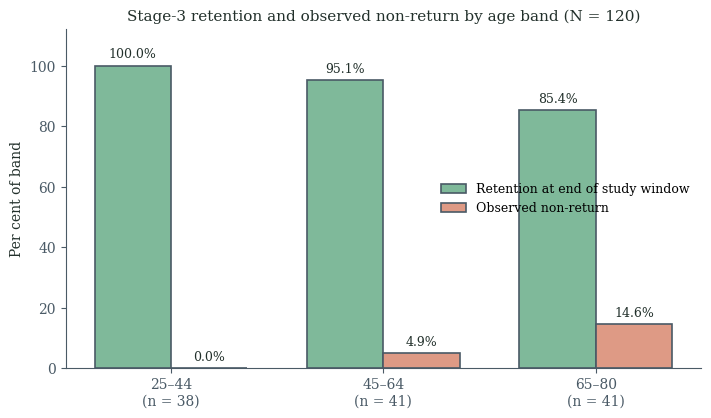
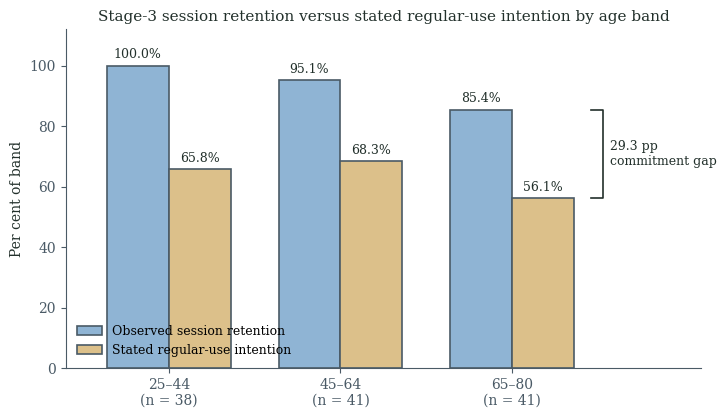

These figures' Python source, in order:
#!/usr/bin/env python3
"""Regenerate Figure 6.1 and Figure 6.3 on the rebuilt register denominators
(38 / 41 / 41), in the same visual style as the other regenerated diagrams."""
import matplotlib
matplotlib.use("Agg")
import matplotlib.pyplot as plt
import numpy as np

plt.rcParams["font.family"] = "serif"
plt.rcParams["font.size"] = 10

INK = "#22302B"; EDGE = "#4A5A66"
GREEN_D = "#7FB99A"; CORAL_D = "#DE9A85"; BLUE_D = "#8FB4D4"; SAND_D = "#DCC08A"

bands = ["25–44\n(n = 38)", "45–64\n(n = 41)", "65–80\n(n = 41)"]
x = np.arange(3)

# ---------- Figure 6.1: retention and observed non-return by band ----------
retention = [100.0, 95.1, 85.4]
nonreturn = [0.0, 4.9, 14.6]
f, ax = plt.subplots(figsize=(8.2, 4.4), dpi=200)
w = 0.36
b1 = ax.bar(x - w/2, retention, w, color=GREEN_D, edgecolor=EDGE, lw=1.2,
            label="Retention at end of study window")
b2 = ax.bar(x + w/2, nonreturn, w, color=CORAL_D, edgecolor=EDGE, lw=1.2,
            label="Observed non-return")
for b in list(b1) + list(b2):
    ax.text(b.get_x() + b.get_width()/2, b.get_height() + 1.5,
            f"{b.get_height():.1f}%", ha="center", va="bottom",
            fontsize=9, color=INK)
ax.set_xticks(x); ax.set_xticklabels(bands, color=INK)
ax.set_ylim(0, 112)
ax.set_ylabel("Per cent of band", color=INK)
ax.set_title("Stage-3 retention and observed non-return by age band (N = 120)",
             fontsize=11, color=INK)
ax.legend(frameon=False, loc="center right", fontsize=9)
for s in ("top", "right"):
    ax.spines[s].set_visible(False)
for s in ("left", "bottom"):
    ax.spines[s].set_color(EDGE)
ax.tick_params(colors=EDGE)
f.savefig("figure_6_1_v12.png", bbox_inches="tight", facecolor="white")
plt.close(f); print("saved figure_6_1_v12.png")

# ---------- Figure 6.3: retention vs regular-use intention by band ----------
intention = [65.8, 68.3, 56.1]
f, ax = plt.subplots(figsize=(8.2, 4.4), dpi=200)
b1 = ax.bar(x - w/2, retention, w, color=BLUE_D, edgecolor=EDGE, lw=1.2,
            label="Observed session retention")
b2 = ax.bar(x + w/2, intention, w, color=SAND_D, edgecolor=EDGE, lw=1.2,
            label="Stated regular-use intention")
for b in list(b1) + list(b2):
    ax.text(b.get_x() + b.get_width()/2, b.get_height() + 1.5,
            f"{b.get_height():.1f}%", ha="center", va="bottom",
            fontsize=9, color=INK)
# bracket for the 29.3-pp commitment gap in the 65-80 band
gx = 2
y_hi, y_lo = retention[2], intention[2]
bx = gx + w/2 + 0.28
ax.plot([bx, bx + 0.07, bx + 0.07, bx], [y_hi, y_hi, y_lo, y_lo],
        color=INK, lw=1.2)
ax.text(bx + 0.11, (y_hi + y_lo)/2, "29.3 pp\ncommitment gap",
        va="center", ha="left", fontsize=9, color=INK)
ax.set_xticks(x); ax.set_xticklabels(bands, color=INK)
ax.set_xlim(-0.6, 3.1)
ax.set_ylim(0, 112)
ax.set_ylabel("Per cent of band", color=INK)
ax.set_title("Stage-3 session retention versus stated regular-use intention by age band",
             fontsize=11, color=INK)
ax.legend(frameon=False, loc="lower left", fontsize=9)
for s in ("top", "right"):
    ax.spines[s].set_visible(False)
for s in ("left", "bottom"):
    ax.spines[s].set_color(EDGE)
ax.tick_params(colors=EDGE)
f.savefig("figure_6_3_v12.png", bbox_inches="tight", facecolor="white")
plt.close(f); print("saved figure_6_3_v12.png")
